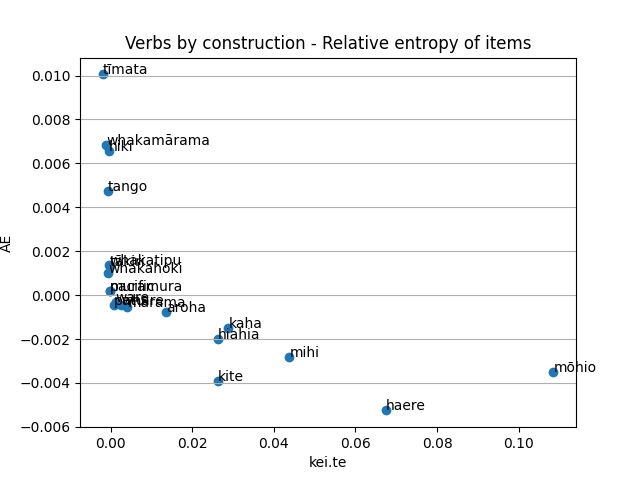

The file beside this chart, header and first rows:
SubHead, kei.te, AE, Key, Diff, DiffAbs, Count
ae, -8.714391366095359e-05, 0.0001669, 7.971216967548307e-05, -0.000254, 0.000254, 9.0
afraid, -8.714391366095359e-05, 0.0001669, 7.971216967548307e-05, -0.000254, 0.000254, 9.0
aha, 0.00498, -0.0005609, 0.004419, 0.005541, 0.005541, 78.0
ahakia, -8.714391366095359e-05, 0.0001669, 7.971216967548307e-05, -0.000254, 0.000254, 9.0
ahakoa, -8.714391366095359e-05, 0.0001669, 7.971216967548307e-05, -0.000254, 0.000254, 9.0
ahi, -8.714391366095359e-05, 0.0001669, 7.971216967548307e-05, -0.000254, 0.000254, 27.0
ahiahi, -8.714391366095359e-05, 0.0001669, 7.971216967548307e-05, -0.000254, 0.000254, 30.0
aho, -8.714391366095359e-05, 0.0001669, 7.971216967548307e-05, -0.000254, 0.000254, 15.0
ahorangi, -8.714391366095359e-05, 0.0001669, 7.971216967548307e-05, -0.000254, 0.000254, 13.0
ahu, 0.004557, -0.0005453, 0.004012, 0.005102, 0.005102, 103.0
ahurei, -8.714391366095359e-05, 0.0001669, 7.971216967548307e-05, -0.000254, 0.000254, 14.0
aihikirīmi, -8.714391366095359e-05, 0.0001669, 7.971216967548307e-05, -0.000254, 0.000254, 9.0
airport, -8.714391366095359e-05, 0.0001669, 7.971216967548307e-05, -0.000254, 0.000254, 9.0
aitanga, -8.714391366095359e-05, 0.0001669, 7.971216967548307e-05, -0.000254, 0.000254, 9.0
aituā, -0.0001801, 0.0006898, 0.0005097, -0.0008699, 0.0008699, 19.0
aka, -8.714391366095359e-05, 0.0001669, 7.971216967548307e-05, -0.000254, 0.000254, 10.0
akiaki, -8.714391366095359e-05, 0.0001669, 7.971216967548307e-05, -0.000254, 0.000254, 8.0
ako, -0.001838, 0.003113, 0.001275, -0.004951, 0.004951, 230.0
akoako, -8.714391366095359e-05, 0.0001669, 7.971216967548307e-05, -0.000254, 0.000254, 10.0
akoranga, -8.714391366095359e-05, 0.0001669, 7.971216967548307e-05, -0.000254, 0.000254, 10.0
amo, 0.0001807, -0.0001153, 6.537917792743185e-05, 0.0002961, 0.0002961, 12.0
amokapua, -8.714391366095359e-05, 0.0001669, 7.971216967548307e-05, -0.000254, 0.000254, 10.0
amorangi, -8.714391366095359e-05, 0.0001669, 7.971216967548307e-05, -0.000254, 0.000254, 9.0
amuamu, -8.714391366095359e-05, 0.0001669, 7.971216967548307e-05, -0.000254, 0.000254, 11.0
ana, -8.714391366095359e-05, 0.0001669, 7.971216967548307e-05, -0.000254, 0.000254, 10.0
anahera, -8.714391366095359e-05, 0.0001669, 7.971216967548307e-05, -0.000254, 0.000254, 9.0
anga, 0.001535, -0.0003673, 0.001167, 0.001902, 0.001902, 36.0
anini, -8.714391366095359e-05, 0.0001669, 7.971216967548307e-05, -0.000254, 0.000254, 9.0
anthropology, -8.714391366095359e-05, 0.0001669, 7.971216967548307e-05, -0.000254, 0.000254, 8.0
anu, -8.714391366095359e-05, 0.0001669, 7.971216967548307e-05, -0.000254, 0.000254, 11.0
ao, 0.0003953, -0.0001892, 0.0002061, 0.0005846, 0.0005846, 68.0
aoaketanga, -8.714391366095359e-05, 0.0001669, 7.971216967548307e-05, -0.000254, 0.000254, 10.0
aorangi, -8.714391366095359e-05, 0.0001669, 7.971216967548307e-05, -0.000254, 0.000254, 9.0
aotearoa, -8.714391366095359e-05, 0.0001669, 7.971216967548307e-05, -0.000254, 0.000254, 9.0
apology, -8.714391366095359e-05, 0.0001669, 7.971216967548307e-05, -0.000254, 0.000254, 9.0
apu, -8.714391366095359e-05, 0.0001669, 7.971216967548307e-05, -0.000254, 0.000254, 9.0
ara, 0.0001807, -0.0001153, 6.537917792743185e-05, 0.0002961, 0.0002961, 76.0
araara, -8.714391366095359e-05, 0.0001669, 7.971216967548307e-05, -0.000254, 0.000254, 11.0
aranga, -8.714391366095359e-05, 0.0001669, 7.971216967548307e-05, -0.000254, 0.000254, 9.0
arataki, -0.0006024, 0.002692, 0.002089, -0.003294, 0.003294, 18.0
arawa, 1.16920977008847e-05, -1.1193539206575209e-05, 4.985584943094908e-07, 2.2885636907459907e-05, 2.2885636907459907e-05, 16.0
arero, -8.714391366095359e-05, 0.0001669, 7.971216967548307e-05, -0.000254, 0.000254, 10.0
ariki, -8.714391366095359e-05, 0.0001669, 7.971216967548307e-05, -0.000254, 0.000254, 14.0
arikitanga, -8.714391366095359e-05, 0.0001669, 7.971216967548307e-05, -0.000254, 0.000254, 10.0
aro, 0.001535, -0.0003673, 0.001167, 0.001902, 0.001902, 59.0
aro-atua, -8.714391366095359e-05, 0.0001669, 7.971216967548307e-05, -0.000254, 0.000254, 9.0
aroaro, 1.16920977008847e-05, -1.1193539206575209e-05, 4.985584943094908e-07, 2.2885636907459907e-05, 2.2885636907459907e-05, 62.0
aroaro-whaki, -8.714391366095359e-05, 0.0001669, 7.971216967548307e-05, -0.000254, 0.000254, 11.0
aroha, 0.01364, -0.0007464, 0.0129, 0.01439, 0.01439, 200.0
aronga, -8.714391366095359e-05, 0.0001669, 7.971216967548307e-05, -0.000254, 0.000254, 9.0
aronui, -8.714391366095359e-05, 0.0001669, 7.971216967548307e-05, -0.000254, 0.000254, 14.0
arotake, -8.714391366095359e-05, 0.0001669, 7.971216967548307e-05, -0.000254, 0.000254, 9.0
aru, 1.16920977008847e-05, -1.1193539206575209e-05, 4.985584943094908e-07, 2.2885636907459907e-05, 2.2885636907459907e-05, 14.0
ata, -8.714391366095359e-05, 0.0001669, 7.971216967548307e-05, -0.000254, 0.000254, 51.0
atairangikaahu, -8.714391366095359e-05, 0.0001669, 7.971216967548307e-05, -0.000254, 0.000254, 17.0
atamira, -8.714391366095359e-05, 0.0001669, 7.971216967548307e-05, -0.000254, 0.000254, 16.0
atapō, 1.16920977008847e-05, -1.1193539206575209e-05, 4.985584943094908e-07, 2.2885636907459907e-05, 2.2885636907459907e-05, 10.0
atatū, -8.714391366095359e-05, 0.0001669, 7.971216967548307e-05, -0.000254, 0.000254, 11.0
atawhai, -0.0003031, 0.002901, 0.002598, -0.003204, 0.003204, 23.0
ate, -8.714391366095359e-05, 0.0001669, 7.971216967548307e-05, -0.000254, 0.000254, 10.0
... 2,374 more rows
